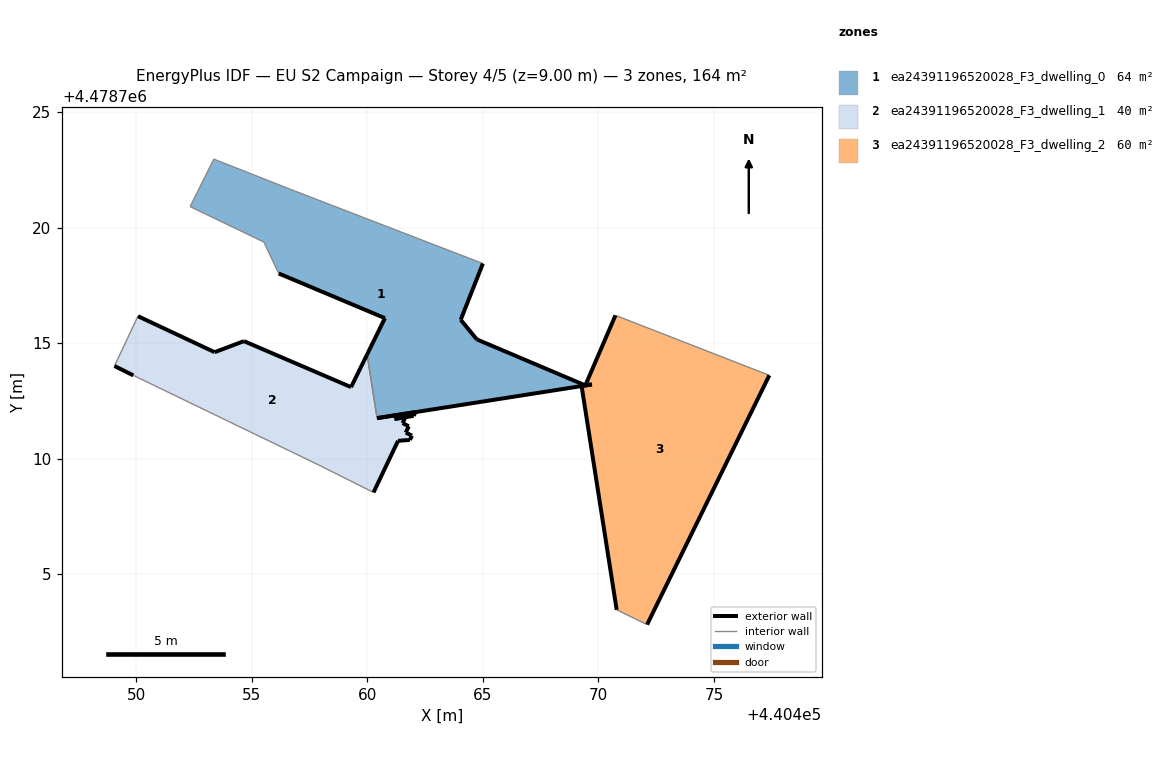
=== STOREY PLAN SPEC (per zone: floor XY polygon, exterior-wall plan segments, windows/doors) ===
zone 1: ea24391196520028_F3_dwelling_0  (63.6 m²)
  floor: (440469.43, 4478713.17) (440464.73, 4478715.16) (440464.04, 4478716.01) (440465.00, 4478718.44) (440456.88, 4478721.57) (440453.35, 4478722.96) (440452.32, 4478720.91) (440455.52, 4478719.37) (440456.16, 4478718.01) (440460.76, 4478716.08) (440459.98, 4478714.50) (440460.42, 4478711.75) (440469.72, 4478713.21) (440469.49, 4478713.30)
  exterior wall: (440460.76, 4478716.08) – (440456.16, 4478718.01)  [5.0 m]
  exterior wall: (440465.00, 4478718.44) – (440464.04, 4478716.01)  [2.6 m]
  exterior wall: (440464.04, 4478716.01) – (440464.73, 4478715.16)  [1.1 m]
  exterior wall: (440464.73, 4478715.16) – (440469.43, 4478713.17)  [5.1 m]
  exterior wall: (440469.43, 4478713.17) – (440469.49, 4478713.30)  [0.1 m]
  exterior wall: (440469.72, 4478713.21) – (440460.42, 4478711.75)  [9.4 m]
  exterior wall: (440459.98, 4478714.50) – (440460.76, 4478716.08)  [1.8 m]
  interior walls: 7
zone 2: ea24391196520028_F3_dwelling_1  (40.3 m²)
  floor: (440460.26, 4478708.53) (440461.32, 4478710.77) (440461.49, 4478710.78) (440461.75, 4478710.80) (440461.84, 4478710.80) (440461.93, 4478710.99) (440461.66, 4478711.12) (440461.79, 4478711.40) (440461.52, 4478711.53) (440461.64, 4478711.79) (440461.17, 4478711.71) (440462.00, 4478711.85) (440462.08, 4478712.01) (440460.42, 4478711.75) (440459.98, 4478714.50) (440459.29, 4478713.09) (440454.65, 4478715.08) (440453.38, 4478714.60) (440450.06, 4478716.16) (440449.05, 4478714.00) (440449.86, 4478713.60) (440457.90, 4478709.72)
  exterior wall: (440461.84, 4478710.80) – (440461.75, 4478710.80)  [0.1 m]
  exterior wall: (440461.75, 4478710.80) – (440461.49, 4478710.78)  [0.3 m]
  exterior wall: (440461.49, 4478710.78) – (440461.32, 4478710.77)  [0.2 m]
  exterior wall: (440461.32, 4478710.77) – (440460.26, 4478708.53)  [2.5 m]
  exterior wall: (440449.86, 4478713.60) – (440449.05, 4478714.00)  [0.9 m]
  exterior wall: (440450.06, 4478716.16) – (440453.38, 4478714.60)  [3.7 m]
  exterior wall: (440453.38, 4478714.60) – (440454.65, 4478715.08)  [1.4 m]
  exterior wall: (440454.65, 4478715.08) – (440459.29, 4478713.09)  [5.0 m]
  exterior wall: (440459.29, 4478713.09) – (440459.98, 4478714.50)  [1.6 m]
  exterior wall: (440460.42, 4478711.75) – (440462.08, 4478712.01)  [1.7 m]
  exterior wall: (440462.08, 4478712.01) – (440462.00, 4478711.85)  [0.2 m]
  exterior wall: (440462.00, 4478711.85) – (440461.17, 4478711.71)  [0.8 m]
  exterior wall: (440461.17, 4478711.71) – (440461.64, 4478711.79)  [0.5 m]
  exterior wall: (440461.64, 4478711.79) – (440461.52, 4478711.53)  [0.3 m]
  exterior wall: (440461.52, 4478711.53) – (440461.79, 4478711.40)  [0.3 m]
  exterior wall: (440461.79, 4478711.40) – (440461.66, 4478711.12)  [0.3 m]
  exterior wall: (440461.66, 4478711.12) – (440461.93, 4478710.99)  [0.3 m]
  exterior wall: (440461.93, 4478710.99) – (440461.84, 4478710.80)  [0.2 m]
  interior walls: 4
zone 3: ea24391196520028_F3_dwelling_2  (60.4 m²)
  floor: (440472.11, 4478702.81) (440477.40, 4478713.60) (440470.74, 4478716.20) (440469.49, 4478713.30) (440469.72, 4478713.21) (440469.27, 4478713.14) (440470.79, 4478703.45)
  exterior wall: (440470.79, 4478703.45) – (440469.27, 4478713.14)  [9.8 m]
  exterior wall: (440469.27, 4478713.14) – (440469.72, 4478713.21)  [0.5 m]
  exterior wall: (440469.49, 4478713.30) – (440470.74, 4478716.20)  [3.2 m]
  exterior wall: (440477.40, 4478713.60) – (440472.11, 4478702.81)  [12.0 m]
  interior walls: 3

=== DERIVED (storey summary) ===
Building: EU S2 Campaign
Storey: 4 of 5  (floor level z = 9.00 m)
Storey gross floor area: 164.2 m²
Zones on this storey: 3
  - ea24391196520028_F3_dwelling_0: floor 63.6 m²; exterior wall 25.1 m (75.4 m²); WWR 0.0%
  - ea24391196520028_F3_dwelling_1: floor 40.3 m²; exterior wall 20.1 m (60.4 m²); WWR 0.0%
  - ea24391196520028_F3_dwelling_2: floor 60.4 m²; exterior wall 25.4 m (76.3 m²); WWR 0.0%
Zone adjacency (shared interzone walls):
  - ea24391196520028_F3_dwelling_0 ↔ ea24391196520028_F3_dwelling_1
  - ea24391196520028_F3_dwelling_0 ↔ ea24391196520028_F3_dwelling_2